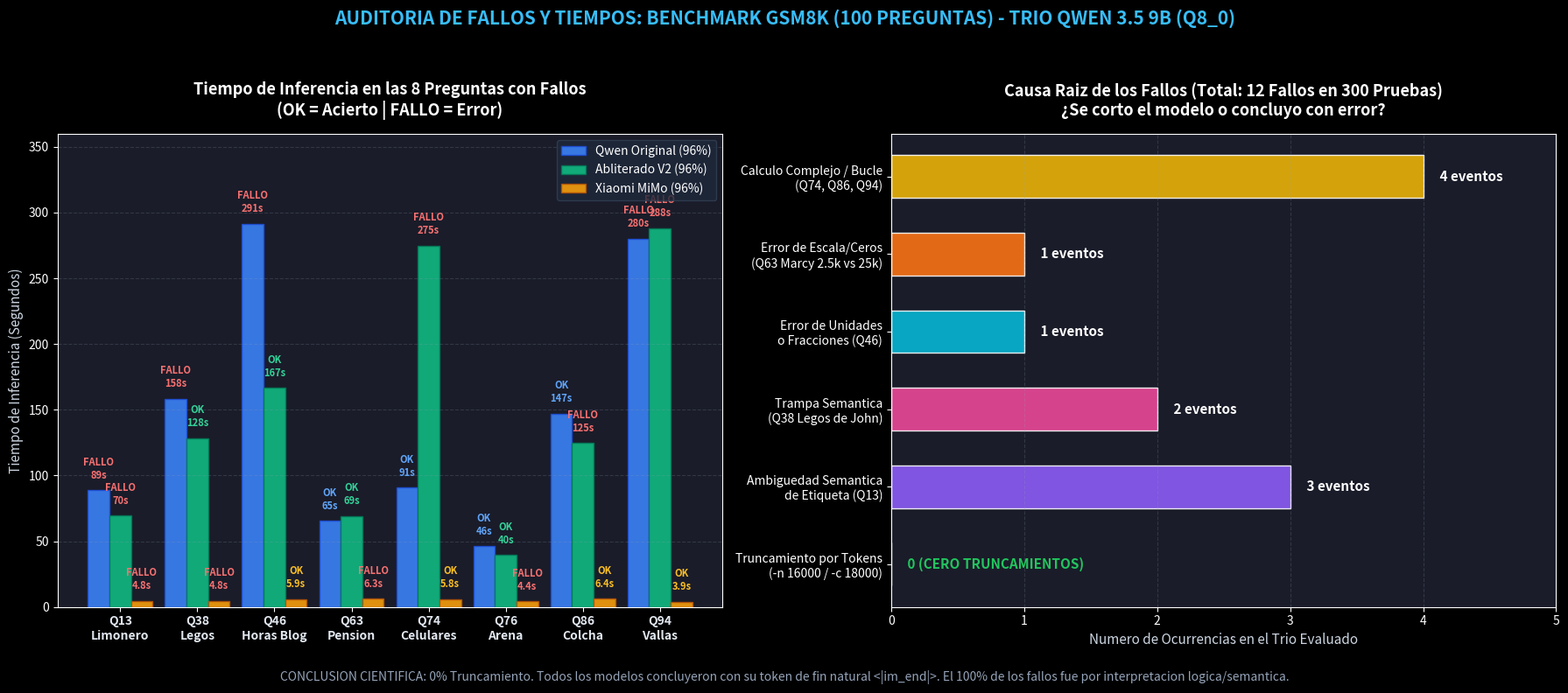

This figure's Python source: (Note: this script raises an exception after producing the figure.)
import matplotlib.pyplot as plt
import numpy as np

# Configurar estilo visual oscuro moderno
plt.style.use('dark_background')
fig, (ax1, ax2) = plt.subplots(1, 2, figsize=(18, 8), dpi=150)
fig.patch.set_facecolor('#0f111a')
ax1.set_facecolor('#1a1c29')
ax2.set_facecolor('#1a1c29')

# --- SUBPLOT 1: Tiempos de las preguntas falladas y comparativa ---
questions = ['Q13\nLimonero', 'Q38\nLegos', 'Q46\nHoras Blog', 'Q63\nPension', 'Q74\nCelulares', 'Q76\nArena', 'Q86\nColcha', 'Q94\nVallas']
x = np.arange(len(questions))
width = 0.28

# Tiempos exactos en segundos
t_orig = [88.7, 158.2, 291.3, 65.4, 90.7, 46.1, 146.9, 280.3]
t_abli = [69.5, 128.3, 166.7, 69.3, 274.9, 39.6, 124.6, 288.2]
t_mimo = [4.8, 4.8, 5.9, 6.3, 5.8, 4.4, 6.4, 3.9]

# Estados: True = Acertó, False = Falló
s_orig = [False, False, False, True, True, True, True, False]
s_abli = [False, True, True, True, False, True, False, False]
s_mimo = [False, False, True, False, True, False, True, True]

bars1 = ax1.bar(x - width, t_orig, width, label='Qwen Original (96%)', color='#3b82f6', alpha=0.9, edgecolor='#1d4ed8')
bars2 = ax1.bar(x, t_abli, width, label='Abliterado V2 (96%)', color='#10b981', alpha=0.9, edgecolor='#047857')
bars3 = ax1.bar(x + width, t_mimo, width, label='Xiaomi MiMo (96%)', color='#f59e0b', alpha=0.9, edgecolor='#b45309')

# Etiquetas de acierto / fallo encima de cada barra sin emojis para evitar advertencias de fuentes
for i in range(len(questions)):
    # Original
    mark1 = 'FALLO' if not s_orig[i] else 'OK'
    c1 = '#f87171' if not s_orig[i] else '#60a5fa'
    ax1.text(x[i] - width, t_orig[i] + 7, f"{mark1}\n{t_orig[i]:.0f}s", ha='center', va='bottom', fontsize=8, color=c1, fontweight='bold')
    # Abliterado
    mark2 = 'FALLO' if not s_abli[i] else 'OK'
    c2 = '#f87171' if not s_abli[i] else '#34d399'
    ax1.text(x[i], t_abli[i] + 7, f"{mark2}\n{t_abli[i]:.0f}s", ha='center', va='bottom', fontsize=8, color=c2, fontweight='bold')
    # MiMo
    mark3 = 'FALLO' if not s_mimo[i] else 'OK'
    c3 = '#f87171' if not s_mimo[i] else '#fbbf24'
    ax1.text(x[i] + width, t_mimo[i] + 7, f"{mark3}\n{t_mimo[i]:.1f}s", ha='center', va='bottom', fontsize=8, color=c3, fontweight='bold')

ax1.set_title('Tiempo de Inferencia en las 8 Preguntas con Fallos\n(OK = Acierto | FALLO = Error)', fontsize=13, fontweight='bold', pad=15, color='#ffffff')
ax1.set_xticks(x)
ax1.set_xticklabels(questions, fontsize=10, fontweight='bold', color='#e2e8f0')
ax1.set_ylabel('Tiempo de Inferencia (Segundos)', fontsize=11, color='#cbd5e1')
ax1.set_ylim(0, 360)
ax1.grid(axis='y', linestyle='--', alpha=0.2, color='#94a3b8')
ax1.legend(loc='upper right', framealpha=0.8, facecolor='#1e293b', edgecolor='#334155')

# --- SUBPLOT 2: Causa Raíz del Fallo: Truncamiento vs Error de Contenido ---
causes = [
    'Truncamiento por Tokens\n(-n 16000 / -c 18000)',
    'Ambiguedad Semantica\nde Etiqueta (Q13)',
    'Trampa Semantica\n(Q38 Legos de John)',
    'Error de Unidades\no Fracciones (Q46)',
    'Error de Escala/Ceros\n(Q63 Marcy 2.5k vs 25k)',
    'Calculo Complejo / Bucle\n(Q74, Q86, Q94)'
]
occurrences = [0, 3, 2, 1, 1, 4]
colors = ['#ef4444', '#8b5cf6', '#ec4899', '#06b6d4', '#f97316', '#eab308']

bars_c = ax2.barh(causes, occurrences, color=colors, alpha=0.9, edgecolor='#ffffff', height=0.55)
for bar in bars_c:
    w = bar.get_width()
    ax2.text(w + 0.1, bar.get_y() + bar.get_height()/2, f" {int(w)} eventos" if w > 0 else " 0 (CERO TRUNCAMIENTOS)", 
             ha='left', va='center', fontsize=11, fontweight='bold', 
             color='#22c55e' if w == 0 else '#ffffff')

ax2.set_title('Causa Raiz de los Fallos (Total: 12 Fallos en 300 Pruebas)\n¿Se corto el modelo o concluyo con error?', fontsize=13, fontweight='bold', pad=15, color='#ffffff')
ax2.set_xlabel('Numero de Ocurrencias en el Trio Evaluado', fontsize=11, color='#cbd5e1')
ax2.set_xlim(0, 5)
ax2.grid(axis='x', linestyle='--', alpha=0.2, color='#94a3b8')

# Nota de pie de gráfico
fig.suptitle('AUDITORIA DE FALLOS Y TIEMPOS: BENCHMARK GSM8K (100 PREGUNTAS) - TRIO QWEN 3.5 9B (Q8_0)', 
             fontsize=15, fontweight='bold', color='#38bdf8', y=0.98)
plt.figtext(0.5, 0.02, 
            'CONCLUSION CIENTIFICA: 0% Truncamiento. Todos los modelos concluyeron con su token de fin natural <|im_end|>. El 100% de los fallos fue por interpretacion logica/semantica.', 
            ha='center', fontsize=10, style='italic', color='#94a3b8')

plt.tight_layout(rect=[0, 0.05, 1, 0.94])

out_path1 = './artifacts/8f9058ba-55a5-4fc0-a68b-5b60f0f14101/grafica_auditoria_fallos_100_gsm8k.png'
out_path2 = './VERSION_3_2026-10-13_16K_SALIDA_18K_CTX_GSM8K/resultados/grafica_auditoria_fallos_100_gsm8k.png'

plt.savefig(out_path1, facecolor=fig.get_facecolor(), edgecolor='none')
plt.savefig(out_path2, facecolor=fig.get_facecolor(), edgecolor='none')
print("Grafica generada perfectamente.")
